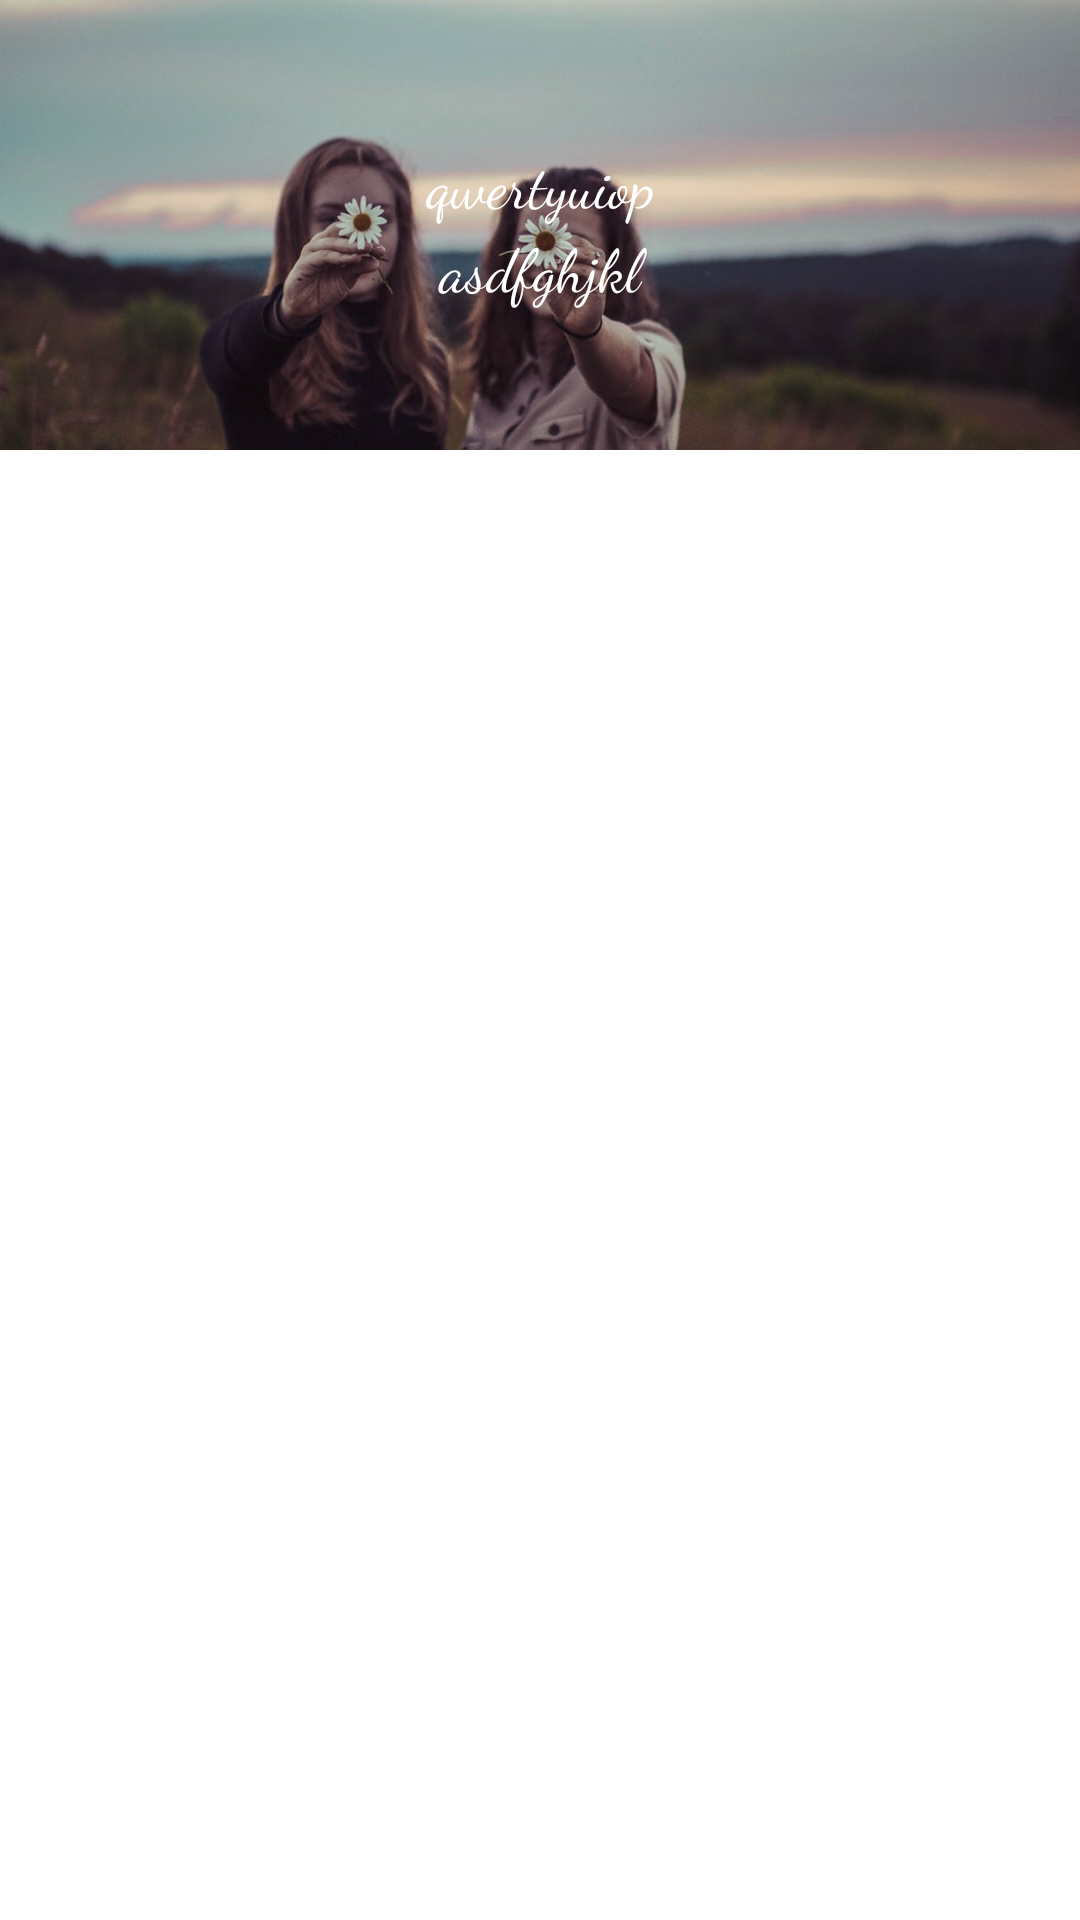

Here is an Android app screen rendered from its layout file. Give the layout XML and the strings, colors and styles it references.
<!-- AndroidManifest.xml: application theme AppTheme -->
<!-- res/layout/fragment_face.xml -->
<RelativeLayout xmlns:android="http://schemas.android.com/apk/res/android"
    xmlns:tools="http://schemas.android.com/tools"
    android:layout_width="match_parent"
    android:layout_height="match_parent"
    android:background="#ffffff"
    android:clickable="true"
    tools:context="luck.materialdesign.tabsnavigator.tabs.all.Tabs_BeautyTips.Face">

    <FrameLayout
        android:layout_width="match_parent"
        android:layout_height="150dp">

        <ImageView
            android:layout_width="match_parent"
            android:layout_height="match_parent"
            android:src="@drawable/girl0"
            android:scaleType="centerCrop"/>

        <LinearLayout
            android:layout_width="match_parent"
            android:layout_height="wrap_content"
            android:orientation="vertical"
            android:layout_gravity="center">


        <TextView
            android:layout_width="match_parent"
            android:layout_height="wrap_content"
            android:layout_gravity="center"
            android:gravity="center"
            android:text="qwertyuiop"
            android:textColor="#ffffff"
            android:textSize="20dp"
            android:fontFamily="cursive"/>

        <TextView
            android:layout_width="match_parent"
            android:layout_height="wrap_content"
            android:layout_gravity="center"
            android:gravity="center"
            android:text="asdfghjkl"
            android:textColor="#ffffff"
            android:textSize="20dp"
            android:fontFamily="cursive"/>
        </LinearLayout>

    </FrameLayout>


</RelativeLayout>
<!-- resources referenced by this layout -->
<resources>
  <!-- drawable girl0: jpeg bitmap (drawable, 58021 bytes) -->
  <style name="AppTheme" parent="Theme.AppCompat.Light.NoActionBar">
  
          <item name="colorPrimary">@color/header_bar</item>
          <item name="colorPrimaryDark">@color/status_bar</item>
  
      </style>
  <color name="header_bar">#D1C4E9</color>
  <color name="status_bar">#A094B7</color>
</resources>
